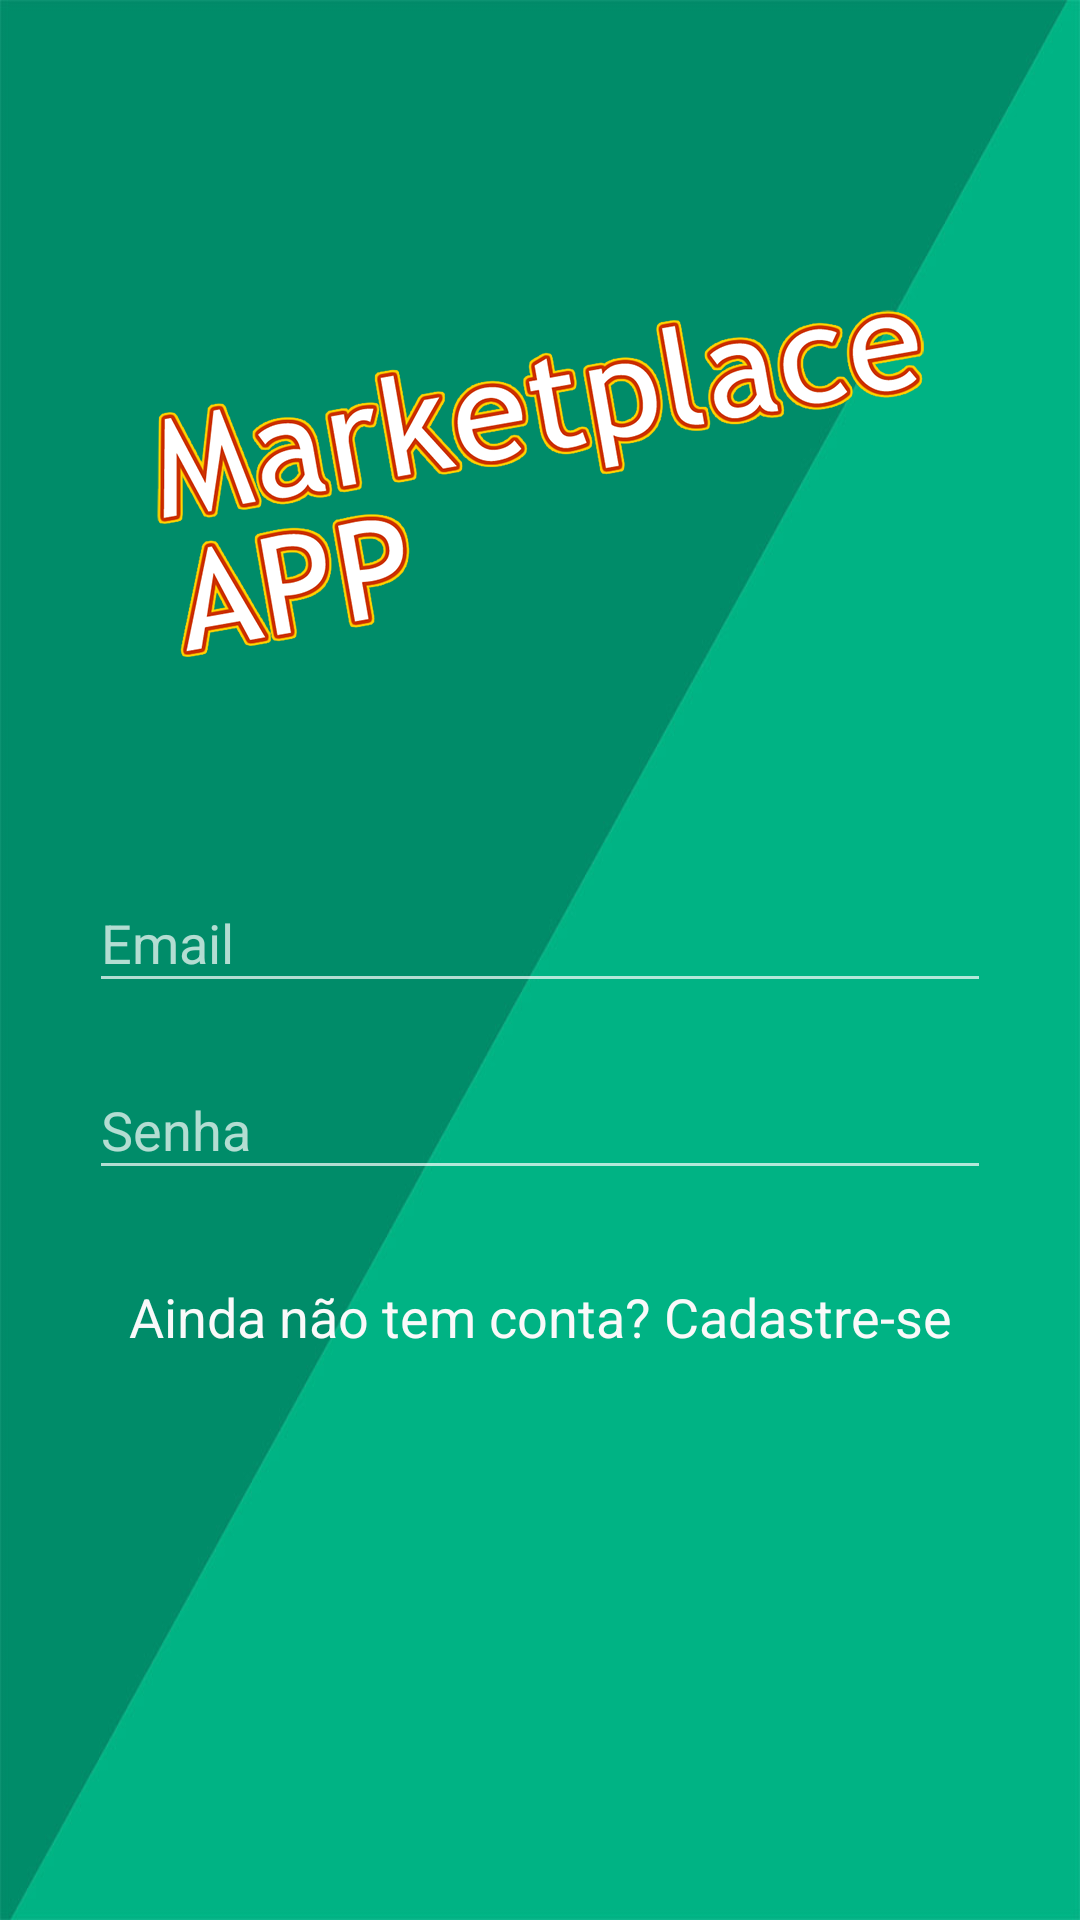

Layout XML and referenced resources for this Android screen:
<!-- AndroidManifest.xml: application theme AppTheme -->
<!-- res/layout/activity_main.xml -->
<?xml version="1.0" encoding="utf-8"?>
<ScrollView xmlns:android="http://schemas.android.com/apk/res/android"
    xmlns:app="http://schemas.android.com/apk/res-auto"
    xmlns:tools="http://schemas.android.com/tools"
    android:layout_width="match_parent"
    android:layout_height="match_parent"
    android:fillViewport="true"
    tools:context="br.com.thiengo.marketplaceapp.MainActivity">

    <RelativeLayout
        android:id="@+id/activity_main"
        android:layout_width="match_parent"
        android:layout_height="wrap_content"
        android:paddingBottom="@dimen/activity_vertical_margin"
        android:paddingLeft="@dimen/activity_horizontal_margin"
        android:paddingRight="@dimen/activity_horizontal_margin"
        android:paddingTop="@dimen/activity_vertical_margin">


        <ImageView
            android:id="@+id/imageView"
            android:layout_width="270dp"
            android:layout_height="122dp"
            android:layout_alignParentTop="true"
            android:layout_centerHorizontal="true"
            android:layout_marginTop="100dp"
            android:contentDescription="Logo MarketplaceAPP"
            app:srcCompat="@drawable/logo" />

        <android.support.design.widget.TextInputLayout
            android:id="@+id/til_email"
            android:layout_width="match_parent"
            android:layout_height="wrap_content"
            android:layout_below="@+id/imageView"
            android:layout_centerHorizontal="true"
            android:layout_marginEnd="30dp"
            android:layout_marginLeft="30dp"
            android:layout_marginRight="30dp"
            android:layout_marginStart="30dp"
            android:layout_marginTop="60dp">

            <EditText
                android:id="@+id/editText"
                android:layout_width="match_parent"
                android:layout_height="wrap_content"
                android:layout_centerHorizontal="true"
                android:layout_centerVertical="true"
                android:ems="10"
                android:hint="Email"
                android:inputType="textEmailAddress" />
        </android.support.design.widget.TextInputLayout>

        <android.support.design.widget.TextInputLayout
            android:id="@+id/til_password"
            android:layout_width="match_parent"
            android:layout_height="wrap_content"
            android:layout_below="@+id/til_email"
            android:layout_centerHorizontal="true"
            android:layout_marginEnd="30dp"
            android:layout_marginLeft="30dp"
            android:layout_marginRight="30dp"
            android:layout_marginStart="30dp"
            android:layout_marginTop="10dp">

            <EditText
                android:id="@+id/password"
                android:layout_width="match_parent"
                android:layout_height="wrap_content"
                android:layout_centerHorizontal="true"
                android:layout_centerVertical="true"
                android:ems="10"
                android:hint="Senha"
                android:inputType="textPassword" />
        </android.support.design.widget.TextInputLayout>

        <TextView
            android:layout_width="match_parent"
            android:layout_height="wrap_content"
            android:layout_below="@+id/til_password"
            android:layout_marginEnd="30dp"
            android:layout_marginLeft="30dp"
            android:layout_marginRight="30dp"
            android:layout_marginStart="30dp"
            android:layout_marginTop="30dp"
            android:gravity="center"
            android:onClick="signUpActivity"
            android:text="Ainda não tem conta? Cadastre-se"
            android:textColor="#f9f9f9"
            android:textSize="18sp" />

    </RelativeLayout>
</ScrollView>
<!-- resources referenced by this layout -->
<resources>
  <!-- drawable logo: png bitmap (drawable-hdpi, 51794 bytes) -->
  <style name="AppTheme" parent="Theme.AppCompat.NoActionBar">
          <item name="windowActionBar">false</item>
          <item name="android:windowNoTitle">true</item>
  
          
          <item name="colorPrimary">@color/colorPrimary</item>
          <item name="colorPrimaryDark">@color/colorPrimaryDark</item>
          <item name="colorAccent">@color/colorAccent</item>
  
          <item name="android:windowBackground">@drawable/background</item>
      </style>
  <color name="colorPrimary">#009688</color>
  <color name="colorPrimaryDark">#00796B</color>
  <color name="colorAccent">#ffffff</color>
  <!-- drawable background: jpg bitmap (drawable-hdpi, 9454 bytes) -->
</resources>
